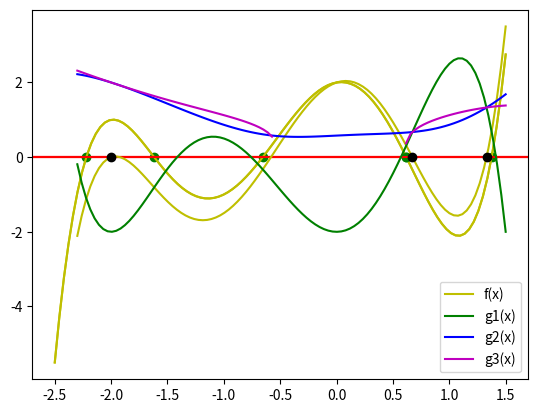

Python code for this plot:
NAME = "Ridwanur Rahman"
ID = "22301532"
SECTION = "09"

import pandas as pd

x = [0, 1, 2, 3, 4, 5, 6, 7]
y = [1.0, 5.2, 3.9, 8.4, 14.6, 12.3, 8.9, 10.2]

dictionary = {
    "x": x,
    "y": y,
}
df = pd.DataFrame(dictionary)
df.head(8)

import numpy as np

x = np.linspace(0, np.pi/2, 15)
y = np.sin(x)

dictionary = {
    "x": x,
    "sin(x)": y,
}
df = pd.DataFrame(dictionary)
df.head(15)

from numpy.polynomial import Polynomial
import matplotlib.pyplot as plt

f = Polynomial([2.0, 0.5, -6.0, -2.0, 2.5, 1.0])
x = np.linspace(-2.5, 1.5, 100)
y = f(x)
dictionary = {
    'x': x,
    'y': y
}
plt.axhline(y=0, color='r')
plt.plot(x, y,'y')
plt.plot(f.roots(), [0.0]*5, 'go')
print(f.roots())

import numpy as np
import pandas as pd
import matplotlib.pyplot as plt
from numpy.polynomial import Polynomial

# The polynomial and the range is defined for you
f = Polynomial([2.0, 0.5, -6.0, -2.0, 2.5, 1.0])
a = -0.5
b = 1.3
m = (a + b) / 2
e = 1e-6

root = 0.0    # You need to update this value

# Populate the following lists in each iteration
list_a = []
list_b = []
list_m = []
list_f = []

# YOUR CODE HERE

root_found = False
while not root_found:
  list_a.append(a)
  list_b.append(b)
  list_m.append(m)
  list_f.append(f(m))
  if f(m) == 0:
    root = m
    root_found = True
    break
  elif f(m)*f(a) < 0:
    b = m
  else:
    a = m
  m_old = m
  m = (a+b)/2
  if abs((m-m_old)/m) <= e:
    root = m
    root_found = True


# print(list_a)
# print(list_b)
# print(list_m)
# print(list_f)
print(root)



xs = np.linspace(-2.5, 1.5, 100)
ys = f(xs)

plt.axhline(y=0, color='r')
plt.plot(xs, ys,'y')
plt.plot(root, f(root), 'go')

print(pd.DataFrame({'a':list_a, 'b':list_b, 'm':list_m, 'f(m)':list_f}))

assert "{:.3f}".format(root) == "0.618"



import numpy as np
import pandas as pd
import matplotlib.pyplot as plt
from numpy.polynomial import Polynomial

f = Polynomial([2.0, 1.0, -6.0, -2.0, 2.5, 1.0])
g1 = Polynomial([-2.0, 0.0, 6.0, 2.0, -2.5, -1.0])

def g2(x):
    p = Polynomial([2.0, 1.0, 0.0, -2.0, 2.5, 1.0])
    return np.sqrt(p(x)/6)

def g3(x):
    p = Polynomial([-2.0, -1.0, 6.0, 2.0, 0.0, -1.0])
    return np.power(p(x)/2.5, 1.0/4.0)

a1 = 0.80
g1_a = []

a2 = 0.80
g2_a = []

a3 = 0.80
g3_a = []

# YOUR CODE HERE
for i in range(50):
  g1_a.append(a1)
  g2_a.append(a2)
  g3_a.append(a3)

  a1 = g1(a1)
  a2 = g2(a2)
  a3 = g3(a3)



#raise NotImplementedError()

xs = np.linspace(-2.3, 1.5, 100)
ys = f(xs)
dictionary = {
    'x': xs,
    'y': ys
}
plt.axhline(y=0, color='r')
plt.plot(xs, f(xs), label='f(x)', color='y')
plt.plot(xs, g1(xs), label='g1(x)', color='g')
plt.plot(xs, g2(xs), label='g2(x)', color ='b')
plt.plot(xs, g3(xs), label='g3(x)', color = 'm' )
plt.legend()

if len(g1_a) > 0:
    root = np.array([g1_a[len(g1_a)-1], g2_a[len(g2_a)-1], g3_a[len(g3_a)-1]])
    plt.plot(root, f(root), 'ko')

print(pd.DataFrame({'g1(x)':g1_a, 'g2(x)':g2_a, 'g3(x))':g3_a,}))

# Test case:
np.testing.assert_array_almost_equal(root, [-2, 0.67242436, 1.33033625])

f_x = Polynomial([-25.0,-25.0,1.0,1.0])
# print(f_x)
er_b = 1e-2
a = -4
b = 3
m = (a+b)/2
root = 0.0

list_a=[]
list_b=[]
list_m=[]
list_fx=[]

root_found = False
while not root_found:
  list_a.append(a)
  list_b.append(b)
  list_m.append(m)
  list_fx.append(f_x(m))

  if f_x(m) == 0:
    root = m
    root_found = True
    break
  elif f_x(a)*f_x(m) < 0:
    b = m
  else:
    a = m
  m_old = m
  m = (a+b)/2
  if abs((m-m_old)/m) <= er_b:
    root = m
    root_found = True


print(root)
